Dataset: CRC_NEW_DATASET (GitHub, Aditya1Jhaveri/Colorectal-Cancer-Tissue-Classification). Classes: ADI nlm, BACK nlm, DEB nlm, LYM nlm, MUC nlm, MUS nlm, NORM nlm, STR nlm, TUM nlm.

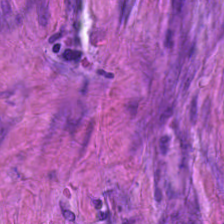
Label: STR nlm

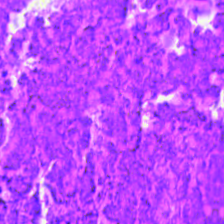
Label: DEB nlm

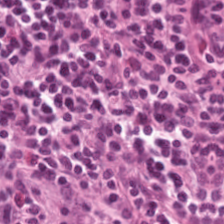
Label: LYM nlm

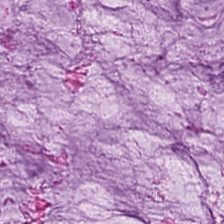
Label: MUC nlm

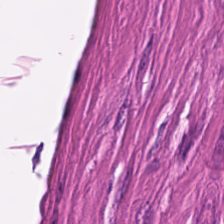
Label: MUS nlm

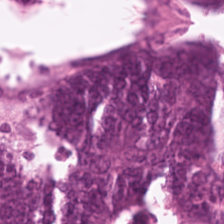
Label: TUM nlm
